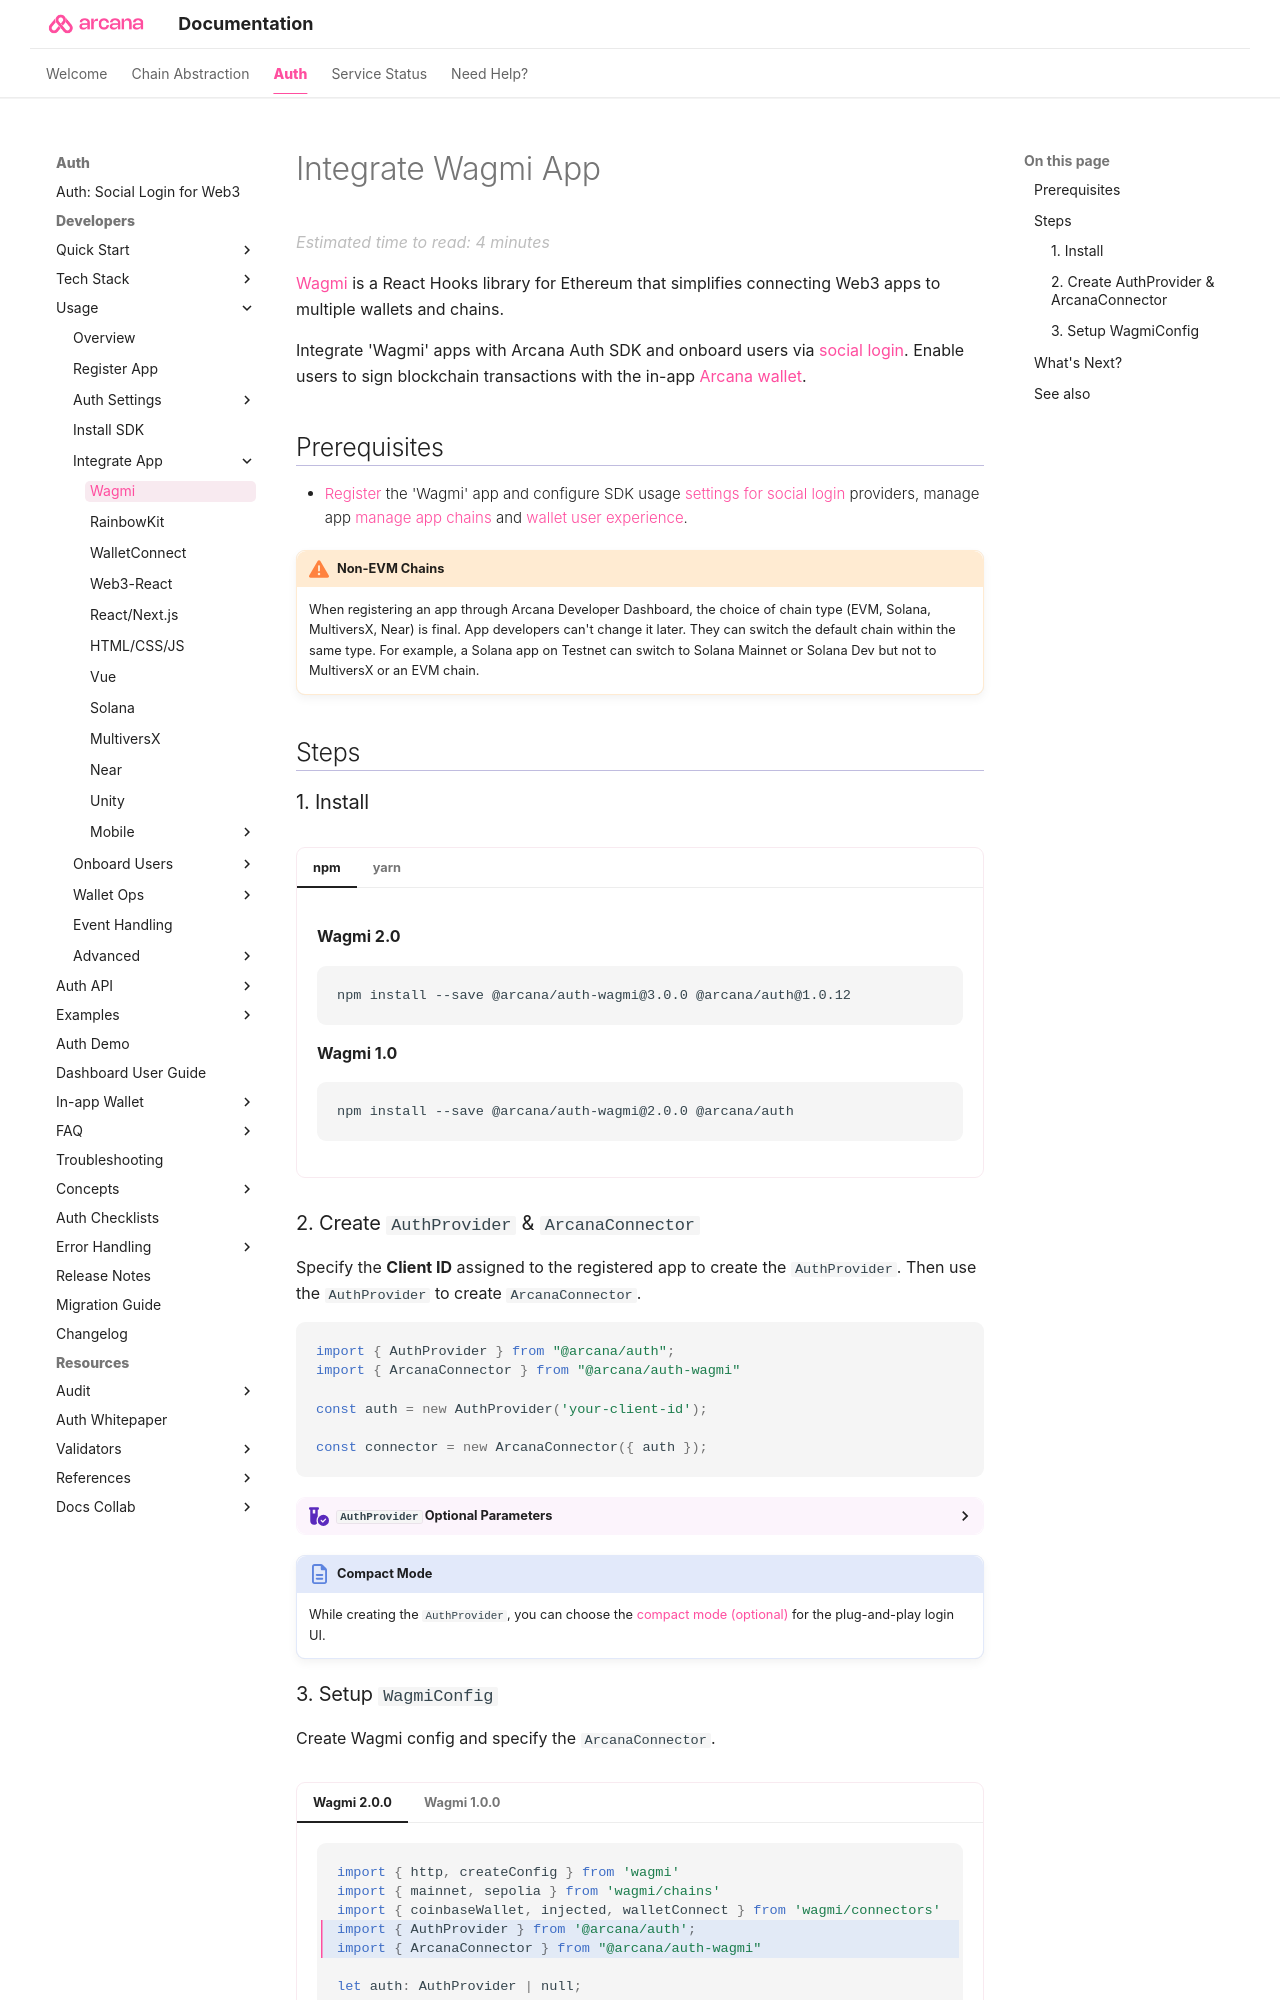

repository: shaloo/docs.arcana · page: auth/integrate/wagmi/index.html · generator: mkdocs

---
alias: integrate-wagmi-app
title: 'Integrate Wagmi App'
description: 'After installing the Arcana Auth SDK how to integrate Web3 Wagmi apps before onboarding users via social login.'
arcana:
  root_rel_path: ../..
  app_type: "'Wagmi'"
  app_example_submodule: "`sample-auth-wagmi-2`, `sample-auth-wagmi-viem`, `sample-auth-wagmi`"
  social_provider: "'google'"
  pnp_login_ui_tag: "onboard-wagmi-app-pnp-ui"
  custom_login_ui_tag: "onboard-wagmi-app-custom-ui"
---

# Integrate Wagmi App

[Wagmi](https://wagmi.sh/) is a React Hooks library for Ethereum that simplifies connecting Web3 apps to multiple wallets and chains. 

Integrate {{page.meta.arcana.app_type}} apps with {{config.extra.arcana.sdk_name}} and onboard users via [[concept-social-login|social login]]. Enable users to sign blockchain transactions with the in-app [[concept-index-arcana-wallet|{{config.extra.arcana.wallet_name}}]].

## Prerequisites

* [[register-app-auth|Register]] the {{page.meta.arcana.app_type}} app and configure SDK usage [[index-config-social-providers|settings for social login]] providers, manage app [[configure-wallet-chains|manage app chains]] and [[index-setup-wallet|wallet user experience]].

{% include "./text-snippets/non-evm-warning.md" %}

## Steps

### 1. Install

{% include "./code-snippets/auth_wagmi_install.md" %}
